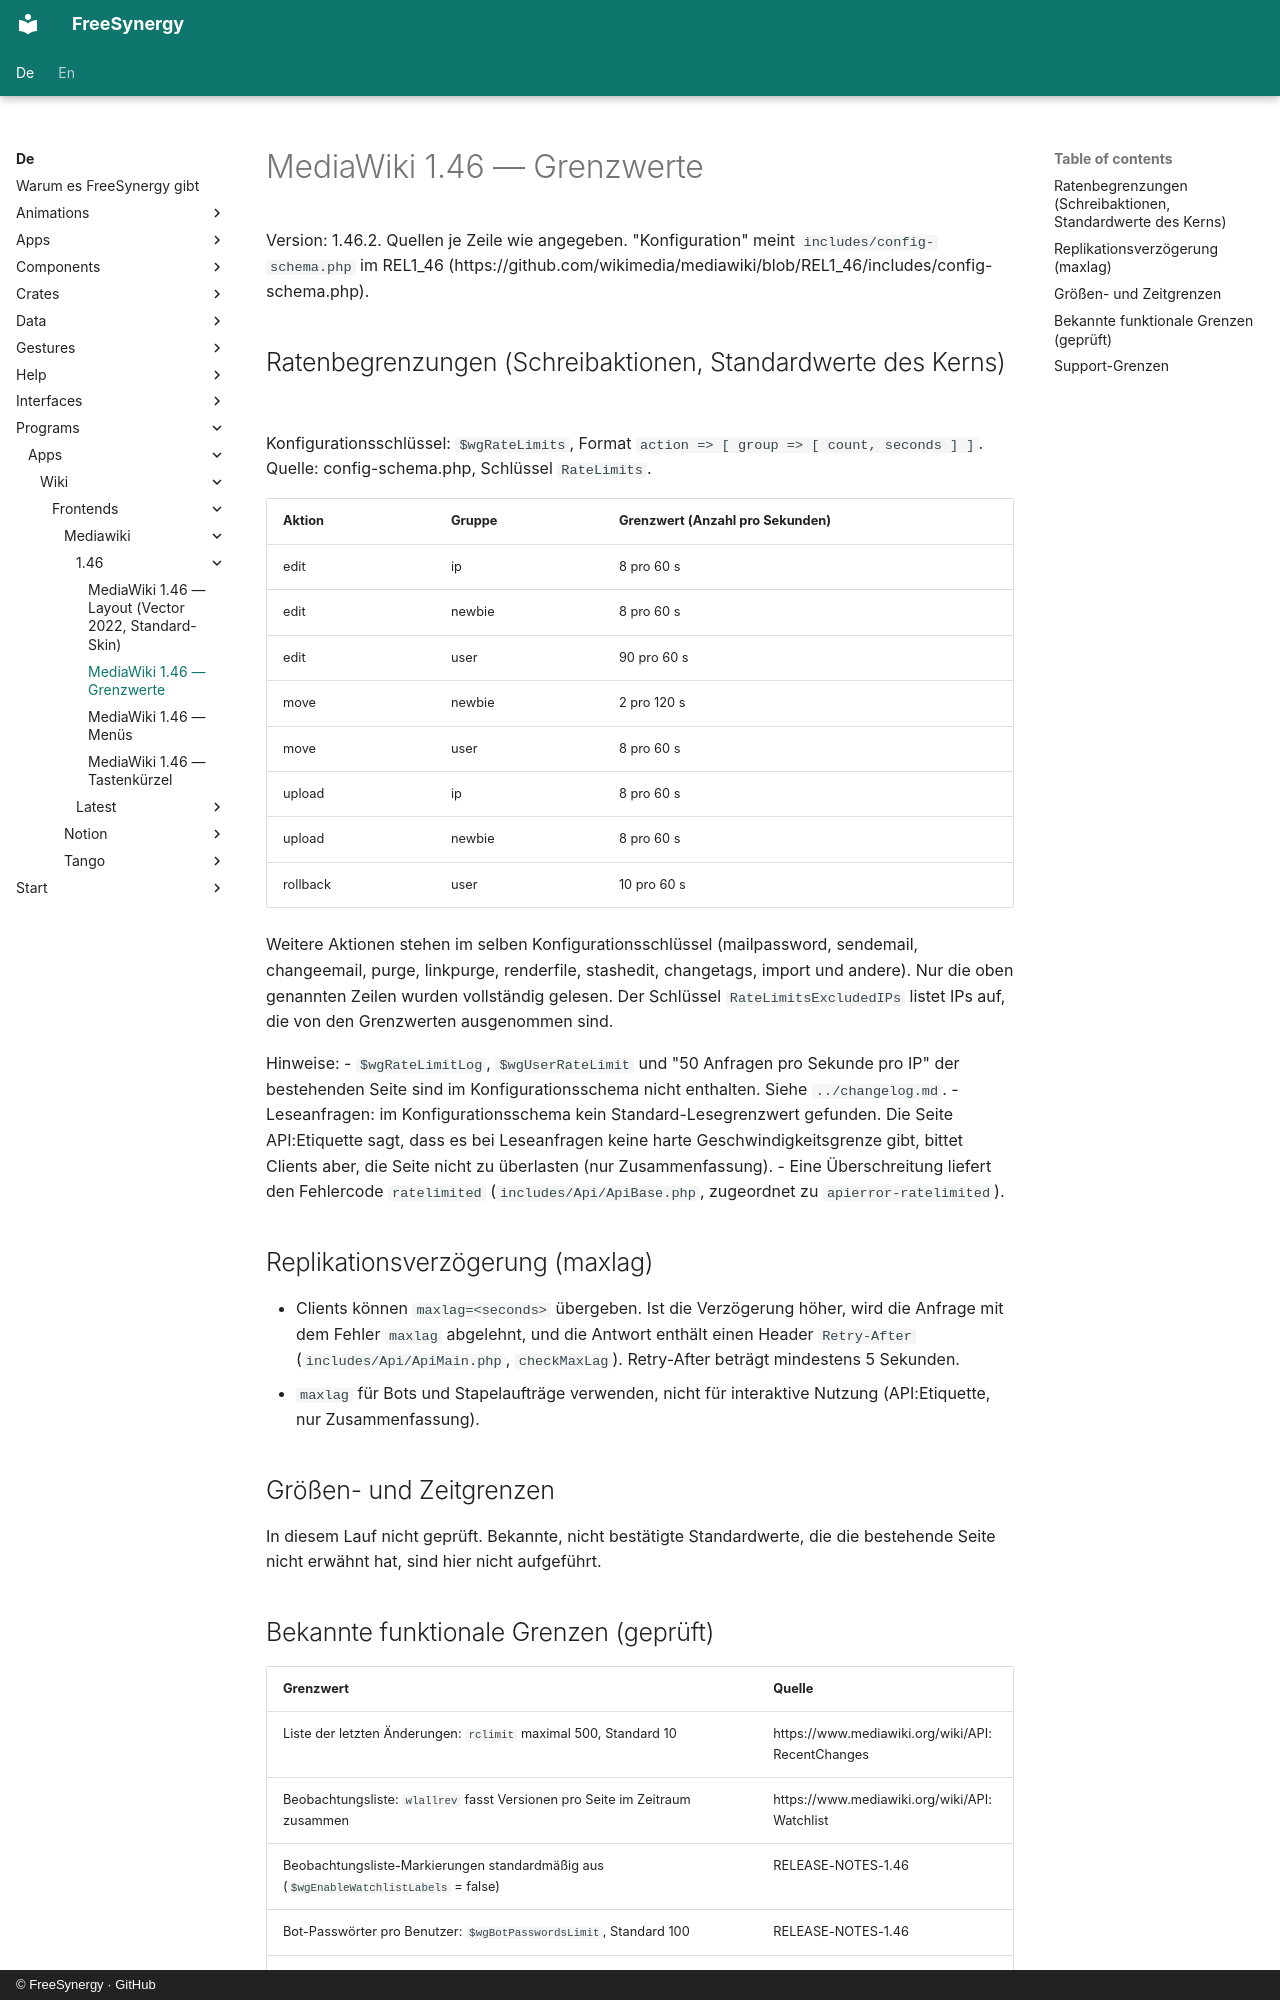

repository: FreeSynergy/fs-documentation · page: de/programs/apps/wiki/frontends/mediawiki/1.46/limits/index.html · generator: mkdocs · copyright: © FreeSynergy · GitHub

# MediaWiki 1.46 — Grenzwerte

Version: 1.46.2. Quellen je Zeile wie angegeben. "Konfiguration" meint `includes/config-schema.php` im REL1_46 (https://github.com/wikimedia/mediawiki/blob/REL1_46/includes/config-schema.php).

## Ratenbegrenzungen (Schreibaktionen, Standardwerte des Kerns)

Konfigurationsschlüssel: `$wgRateLimits`, Format `action => [ group => [ count, seconds ] ]`. Quelle: config-schema.php, Schlüssel `RateLimits`.

| Aktion | Gruppe | Grenzwert (Anzahl pro Sekunden) |
|--------|--------|---------------------------------|
| edit | ip | 8 pro 60 s |
| edit | newbie | 8 pro 60 s |
| edit | user | 90 pro 60 s |
| move | newbie | 2 pro 120 s |
| move | user | 8 pro 60 s |
| upload | ip | 8 pro 60 s |
| upload | newbie | 8 pro 60 s |
| rollback | user | 10 pro 60 s |

Weitere Aktionen stehen im selben Konfigurationsschlüssel (mailpassword, sendemail, changeemail, purge, linkpurge, renderfile, stashedit, changetags, import und andere). Nur die oben genannten Zeilen wurden vollständig gelesen. Der Schlüssel `RateLimitsExcludedIPs` listet IPs auf, die von den Grenzwerten ausgenommen sind.

Hinweise:
- `$wgRateLimitLog`, `$wgUserRateLimit` und "50 Anfragen pro Sekunde pro IP" der bestehenden Seite sind im Konfigurationsschema nicht enthalten. Siehe `../changelog.md`.
- Leseanfragen: im Konfigurationsschema kein Standard-Lesegrenzwert gefunden. Die Seite API:Etiquette sagt, dass es bei Leseanfragen keine harte Geschwindigkeitsgrenze gibt, bittet Clients aber, die Seite nicht zu überlasten (nur Zusammenfassung).
- Eine Überschreitung liefert den Fehlercode `ratelimited` (`includes/Api/ApiBase.php`, zugeordnet zu `apierror-ratelimited`).

## Replikationsverzögerung (maxlag)

- Clients können `maxlag=<seconds>` übergeben. Ist die Verzögerung höher, wird die Anfrage mit dem Fehler `maxlag` abgelehnt, und die Antwort enthält einen Header `Retry-After` (`includes/Api/ApiMain.php`, `checkMaxLag`). Retry-After beträgt mindestens 5 Sekunden.
- `maxlag` für Bots und Stapelaufträge verwenden, nicht für interaktive Nutzung (API:Etiquette, nur Zusammenfassung).

## Größen- und Zeitgrenzen

In diesem Lauf nicht geprüft. Bekannte, nicht bestätigte Standardwerte, die die bestehende Seite nicht erwähnt hat, sind hier nicht aufgeführt.
